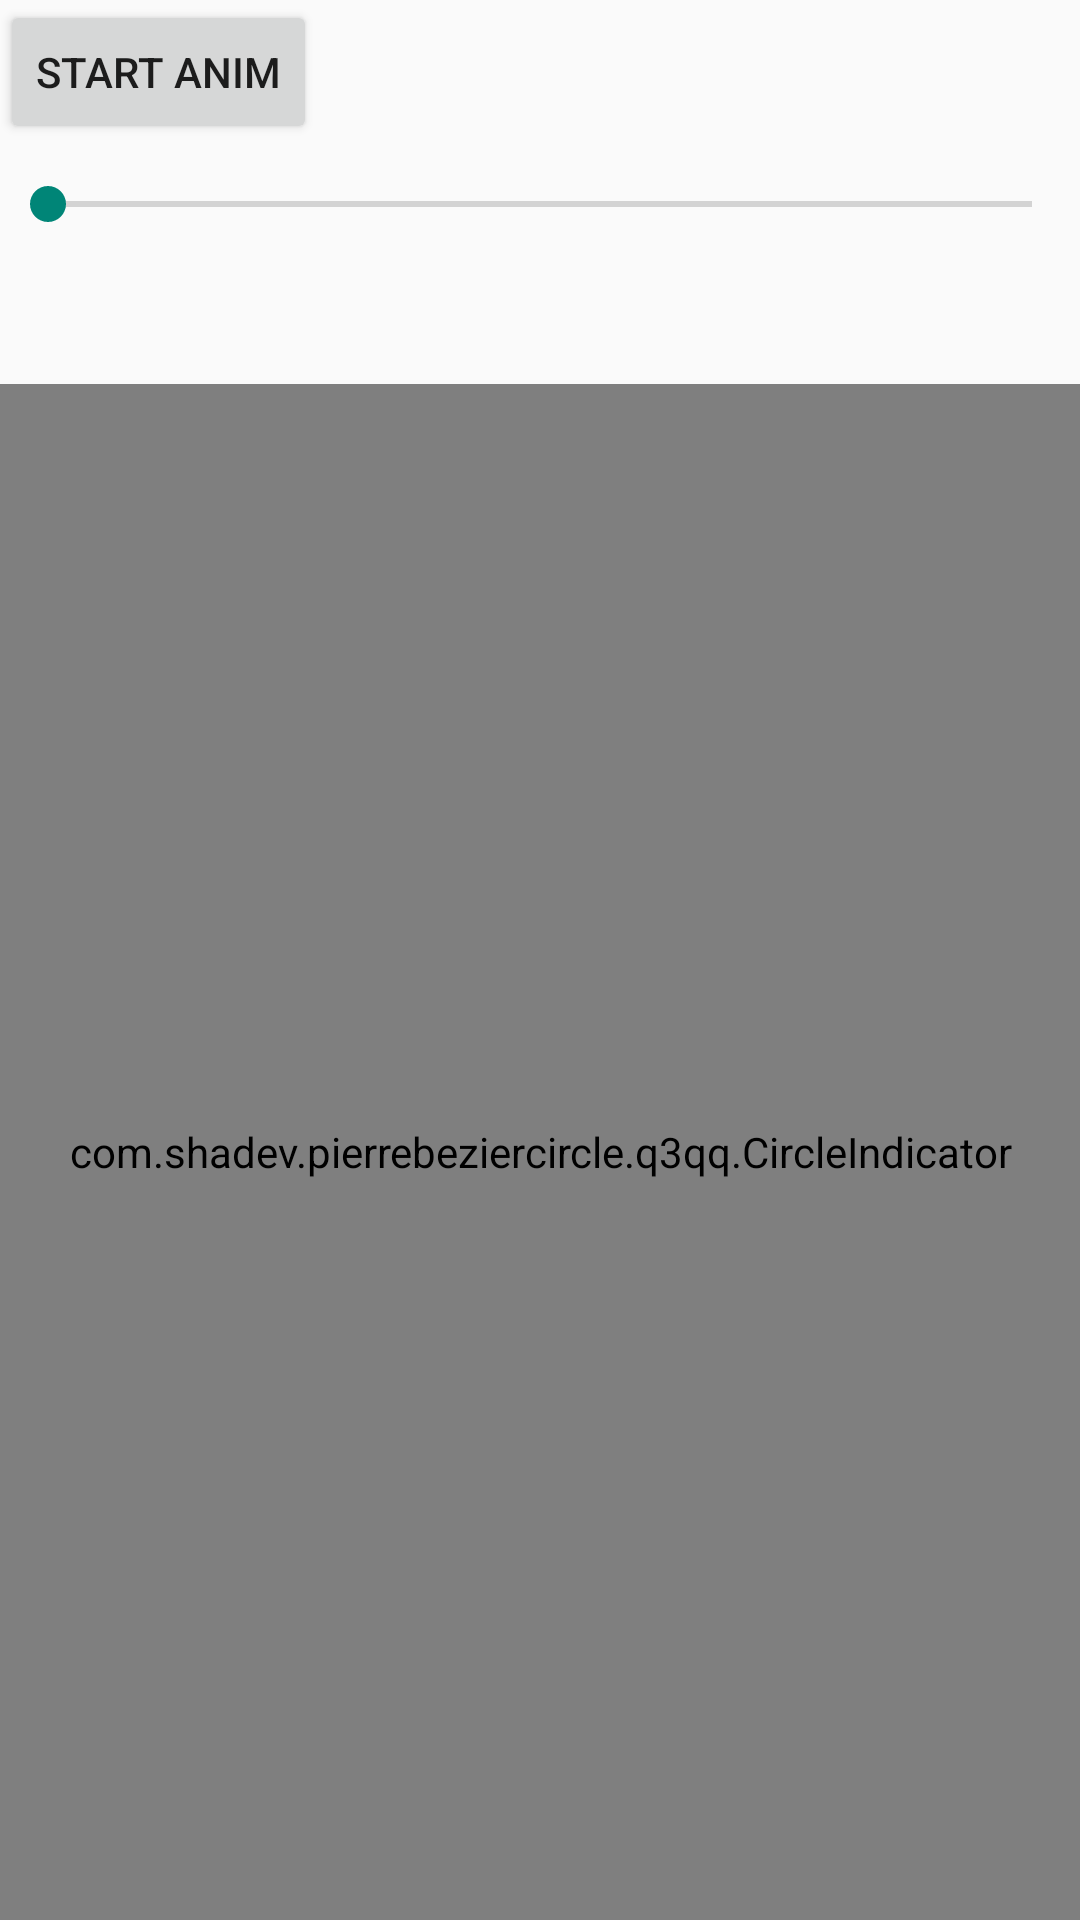

This screen was rendered from an Android layout file. Write that file and the resources it references.
<!-- AndroidManifest.xml: application theme AppTheme -->
<!-- res/layout/activity_qq.xml -->
<?xml version="1.0" encoding="utf-8"?>
<LinearLayout xmlns:android="http://schemas.android.com/apk/res/android"
    xmlns:tools="http://schemas.android.com/tools" android:layout_width="match_parent"
    android:layout_height="match_parent"
    android:orientation="vertical"
    tools:context=".q1.MainActivity">

    <Button
        android:text="start anim"
        android:id="@+id/start"
        android:layout_width="wrap_content"
        android:layout_height="wrap_content" />
    <SeekBar
        android:id="@+id/seek_bar"
        android:layout_width="match_parent"
        android:layout_height="40dp" />

    <com.shadev.pierrebeziercircle.q3qq.CircleIndicator
        android:layout_marginTop="40dp"
        android:id="@+id/indicator"
        android:layout_width="match_parent"
        android:layout_height="match_parent" />


</LinearLayout>
<!-- resources referenced by this layout -->
<resources>
  <style name="AppTheme" parent="Theme.AppCompat.Light.DarkActionBar">
          
      </style>
</resources>
